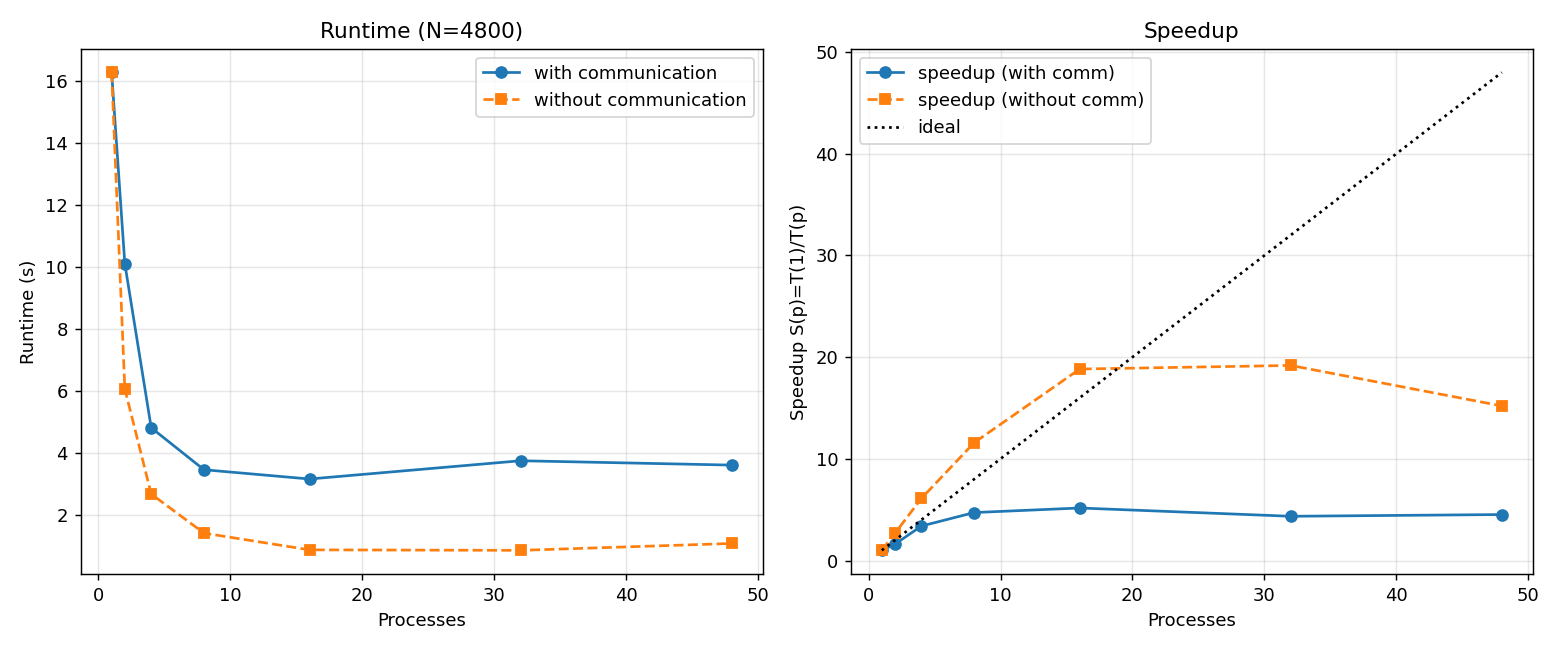

The data file committed next to this chart (first rows):
procs, total_s, comm_s, compute_s, speedup, speedup_nocomm, eff
1, 16.29, 0.0000, 16.29, 1, 1, 1
2, 10.11, 4.045, 6.062, 1.611, 2.687, 0.8057
4, 4.808, 2.141, 2.668, 3.387, 6.105, 0.8468
8, 3.453, 2.047, 1.406, 4.717, 11.59, 0.5896
16, 3.153, 2.288, 0.8649, 5.165, 18.83, 0.3228
32, 3.743, 2.894, 0.8490, 4.351, 19.18, 0.1360
48, 3.603, 2.531, 1.071, 4.521, 15.2, 0.0942
